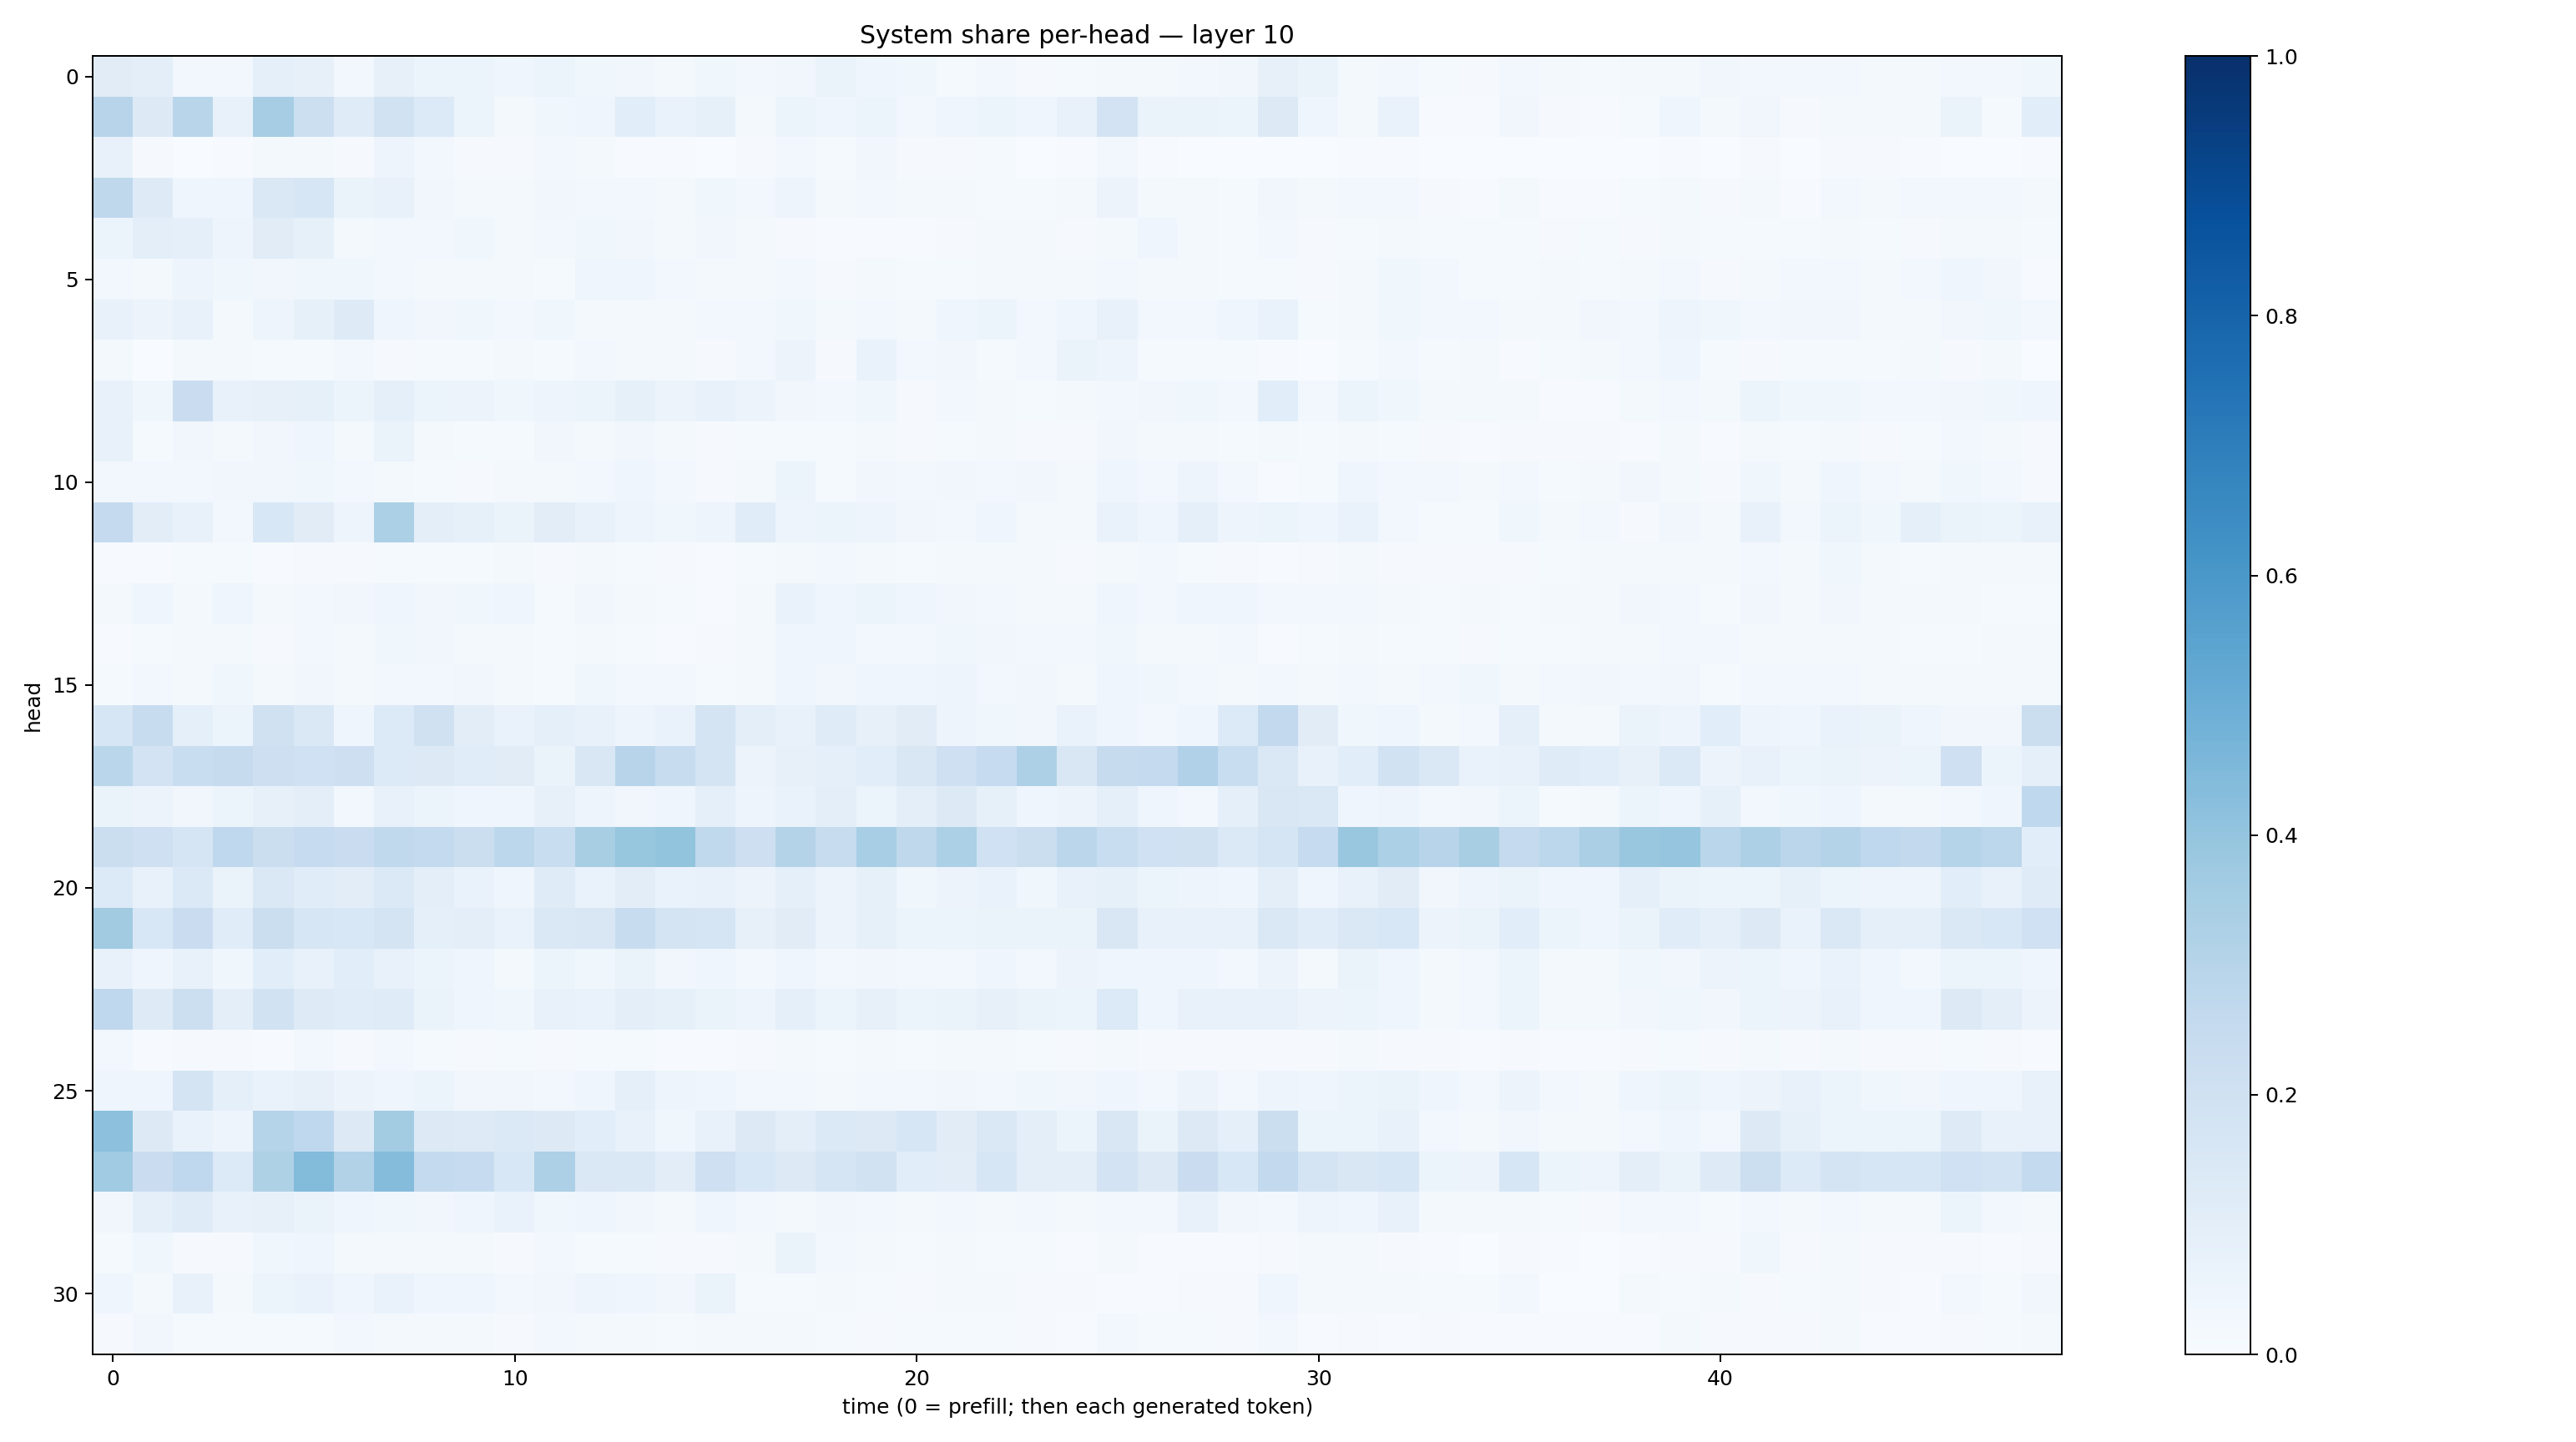

Values plotted in this chart, from the file beside it:
0.11287437, 0.094483286, 0.031126922, 0.027831344, 0.08609911, 0.079509705, 0.025533693, 0.0818467, 0.05926692, 0.058659513, 0.043201353, 0.058933094, 0.037245125, 0.034024846, 0.023225864, 0.037054837, 0.028503405, 0.0335743, 0.06289577, 0.041623797, 0.03833028, 0.015164921, 0.027878202, 0.010144154
0.2939, 0.1316, 0.2913, 0.07298, 0.3481, 0.2169, 0.121, 0.1915, 0.1358, 0.06055, 0.01815, 0.03757, 0.04034, 0.1071, 0.06914, 0.08556, 0.02114, 0.05125, 0.04218, 0.0615, 0.03075, 0.03998, 0.05093, 0.0446
0.07669, 0.01068, 0.00265, 0.004841, 0.02081, 0.02217, 0.01027, 0.04705, 0.02633, 0.01103, 0.009635, 0.02948, 0.0179, 0.007149, 0.004933, 0.003889, 0.01075, 0.02521, 0.0121, 0.0327, 0.01025, 0.008813, 0.01201, 0.003868
0.2718, 0.1242, 0.04034, 0.04273, 0.1426, 0.1568, 0.06393, 0.07675, 0.03411, 0.01862, 0.01758, 0.03255, 0.02771, 0.02464, 0.01678, 0.03612, 0.02711, 0.04981, 0.02127, 0.02908, 0.018, 0.02183, 0.01311, 0.01561
0.05137, 0.1012, 0.0912, 0.04912, 0.1106, 0.08366, 0.0201, 0.02843, 0.0253, 0.03799, 0.02238, 0.02597, 0.03662, 0.03251, 0.0192, 0.03338, 0.01993, 0.01145, 0.007155, 0.005064, 0.005525, 0.008098, 0.02003, 0.02266
0.02907, 0.02182, 0.04857, 0.03828, 0.03339, 0.03745, 0.03848, 0.02819, 0.01646, 0.01713, 0.0204, 0.01453, 0.041, 0.04264, 0.02506, 0.01683, 0.02051, 0.02666, 0.01141, 0.0172, 0.01211, 0.0128, 0.01788, 0.02093
0.07217, 0.05622, 0.07325, 0.02093, 0.04989, 0.08503, 0.1227, 0.04254, 0.03186, 0.03779, 0.02441, 0.038, 0.0191, 0.01869, 0.01707, 0.02528, 0.02823, 0.0384, 0.0169, 0.02693, 0.01694, 0.04035, 0.05396, 0.03061
0.01663, 0.003138, 0.02276, 0.01685, 0.01347, 0.01537, 0.02943, 0.01133, 0.01335, 0.01502, 0.02242, 0.01254, 0.02366, 0.0233, 0.02088, 0.01142, 0.02919, 0.05651, 0.009818, 0.07028, 0.02906, 0.03299, 0.01399, 0.02459
0.07771, 0.03891, 0.2297, 0.07137, 0.08008, 0.08331, 0.05176, 0.08777, 0.0526, 0.05471, 0.0363, 0.04895, 0.05369, 0.08489, 0.05676, 0.0776, 0.05623, 0.03422, 0.02828, 0.03803, 0.009619, 0.0265, 0.01966, 0.01404
0.0722, 0.01501, 0.03332, 0.01718, 0.03417, 0.04623, 0.01915, 0.06332, 0.02275, 0.01441, 0.0128, 0.03442, 0.02069, 0.03152, 0.01629, 0.009172, 0.01402, 0.01476, 0.01361, 0.02163, 0.009059, 0.01345, 0.0188, 0.01159
0.02403, 0.02799, 0.02933, 0.03184, 0.03126, 0.03688, 0.0297, 0.01956, 0.01406, 0.01113, 0.0183, 0.01717, 0.02864, 0.0396, 0.0285, 0.009534, 0.02029, 0.0517, 0.015, 0.03231, 0.02453, 0.03472, 0.02382, 0.03278
0.2508, 0.1017, 0.0744, 0.02767, 0.1551, 0.1102, 0.04725, 0.3286, 0.09524, 0.08299, 0.066, 0.1027, 0.07604, 0.05037, 0.03778, 0.04775, 0.1155, 0.04807, 0.06038, 0.04944, 0.03316, 0.02678, 0.04547, 0.01856
0.00707, 0.00665, 0.012, 0.01477, 0.007325, 0.01145, 0.01084, 0.01331, 0.01312, 0.01354, 0.01776, 0.01006, 0.01704, 0.01509, 0.009063, 0.007559, 0.01306, 0.02194, 0.02733, 0.01814, 0.01535, 0.01841, 0.02106, 0.02224
0.01664, 0.04059, 0.0213, 0.04544, 0.0234, 0.02861, 0.03167, 0.04324, 0.034, 0.03563, 0.03913, 0.01205, 0.03235, 0.01927, 0.01236, 0.006981, 0.02069, 0.06987, 0.03962, 0.0537, 0.04414, 0.03391, 0.02415, 0.02253
0.006287, 0.01241, 0.01859, 0.02053, 0.009781, 0.02394, 0.01804, 0.03614, 0.03282, 0.01881, 0.01692, 0.01302, 0.01641, 0.01458, 0.007767, 0.01153, 0.02332, 0.04663, 0.03926, 0.02653, 0.02917, 0.03811, 0.03206, 0.03058
0.01383, 0.02888, 0.02239, 0.03778, 0.02308, 0.03406, 0.02214, 0.02572, 0.02958, 0.03135, 0.02013, 0.01379, 0.03582, 0.02567, 0.02904, 0.01473, 0.02342, 0.04464, 0.032, 0.0435, 0.04537, 0.04872, 0.02658, 0.03256
0.1565, 0.2371, 0.09286, 0.06142, 0.1991, 0.1443, 0.04053, 0.1337, 0.1989, 0.1018, 0.06958, 0.0916, 0.07428, 0.04697, 0.06845, 0.1786, 0.1001, 0.07287, 0.1181, 0.07969, 0.1132, 0.05043, 0.03726, 0.03467
0.289, 0.1832, 0.2325, 0.2452, 0.2125, 0.2009, 0.2115, 0.1353, 0.1278, 0.1144, 0.113, 0.06591, 0.152, 0.2966, 0.2373, 0.1732, 0.05781, 0.08031, 0.08735, 0.1077, 0.151, 0.209, 0.2499, 0.3281
0.06434, 0.05485, 0.03422, 0.0621, 0.0785, 0.09615, 0.0257, 0.07124, 0.06105, 0.04675, 0.03961, 0.08047, 0.04717, 0.03252, 0.04411, 0.09355, 0.04764, 0.06846, 0.0976, 0.06169, 0.09809, 0.1262, 0.08309, 0.04021
0.2236, 0.2102, 0.1719, 0.2681, 0.2254, 0.2497, 0.2291, 0.2622, 0.2578, 0.2191, 0.2798, 0.2308, 0.3433, 0.3942, 0.4004, 0.264, 0.2113, 0.3074, 0.2357, 0.3455, 0.2711, 0.3316, 0.2022, 0.2201
0.1344, 0.07786, 0.1377, 0.06418, 0.1454, 0.1134, 0.1042, 0.1382, 0.09415, 0.06641, 0.03979, 0.1202, 0.0676, 0.1047, 0.06778, 0.07755, 0.05627, 0.09026, 0.05631, 0.08334, 0.03746, 0.05763, 0.06705, 0.03698
0.3603, 0.1525, 0.2287, 0.1158, 0.2194, 0.1576, 0.1533, 0.1754, 0.09147, 0.09582, 0.0672, 0.1457, 0.15, 0.2387, 0.1721, 0.1698, 0.0794, 0.1119, 0.05755, 0.08471, 0.05439, 0.06186, 0.06374, 0.06339
0.07313, 0.04522, 0.07739, 0.03777, 0.1075, 0.07761, 0.1083, 0.07679, 0.06232, 0.04025, 0.02293, 0.06184, 0.03559, 0.06602, 0.03393, 0.04234, 0.02729, 0.04675, 0.0252, 0.03372, 0.02814, 0.02823, 0.04686, 0.0266
0.2672, 0.1217, 0.2158, 0.1004, 0.1881, 0.1232, 0.1141, 0.1188, 0.06446, 0.03997, 0.03748, 0.0707, 0.06689, 0.09473, 0.08451, 0.06375, 0.05007, 0.09205, 0.05362, 0.07883, 0.06179, 0.06501, 0.07881, 0.06586
0.02549, 0.004226, 0.008018, 0.007872, 0.005672, 0.02445, 0.009119, 0.02795, 0.01333, 0.009497, 0.013, 0.0109, 0.01317, 0.01543, 0.004802, 0.005336, 0.01093, 0.0201, 0.01463, 0.01722, 0.01436, 0.02092, 0.02323, 0.01459
0.04607, 0.04644, 0.1723, 0.08724, 0.06995, 0.07874, 0.05718, 0.04671, 0.05158, 0.03178, 0.03504, 0.02371, 0.04351, 0.09366, 0.05021, 0.04598, 0.02509, 0.02864, 0.01575, 0.02974, 0.02646, 0.03484, 0.02594, 0.03539
0.4171, 0.1251, 0.06884, 0.04695, 0.3015, 0.2683, 0.1284, 0.3578, 0.1259, 0.1227, 0.1374, 0.1261, 0.1076, 0.07121, 0.03769, 0.07553, 0.1301, 0.09895, 0.1373, 0.1304, 0.1638, 0.112, 0.1467, 0.1007
0.3654, 0.2302, 0.2682, 0.1362, 0.3236, 0.4406, 0.3101, 0.4344, 0.2568, 0.249, 0.1526, 0.3253, 0.1459, 0.1481, 0.102, 0.2056, 0.1529, 0.1298, 0.1656, 0.1879, 0.1073, 0.1051, 0.1572, 0.1009
0.03439, 0.09341, 0.1179, 0.07236, 0.08078, 0.0662, 0.04441, 0.03847, 0.03267, 0.04227, 0.06954, 0.03829, 0.04226, 0.03281, 0.01964, 0.04083, 0.02344, 0.02331, 0.03279, 0.02575, 0.02008, 0.02562, 0.01673, 0.02413
0.01465, 0.03861, 0.009066, 0.009382, 0.03821, 0.04253, 0.0157, 0.02082, 0.02309, 0.02075, 0.008739, 0.02424, 0.0134, 0.013, 0.0084, 0.008531, 0.01811, 0.06467, 0.03103, 0.01773, 0.01502, 0.01595, 0.01511, 0.01322
0.04523, 0.02096, 0.07635, 0.01908, 0.05219, 0.06943, 0.04025, 0.06801, 0.04067, 0.04468, 0.03119, 0.0318, 0.0478, 0.04639, 0.03157, 0.06311, 0.0146, 0.01536, 0.01579, 0.01314, 0.008584, 0.01815, 0.02263, 0.01143
0.01062, 0.03237, 0.01267, 0.01431, 0.01376, 0.01262, 0.026, 0.02044, 0.01847, 0.02248, 0.008547, 0.02701, 0.01875, 0.02029, 0.01435, 0.022, 0.02054, 0.02077, 0.01488, 0.01076, 0.01247, 0.01425, 0.01321, 0.01032
